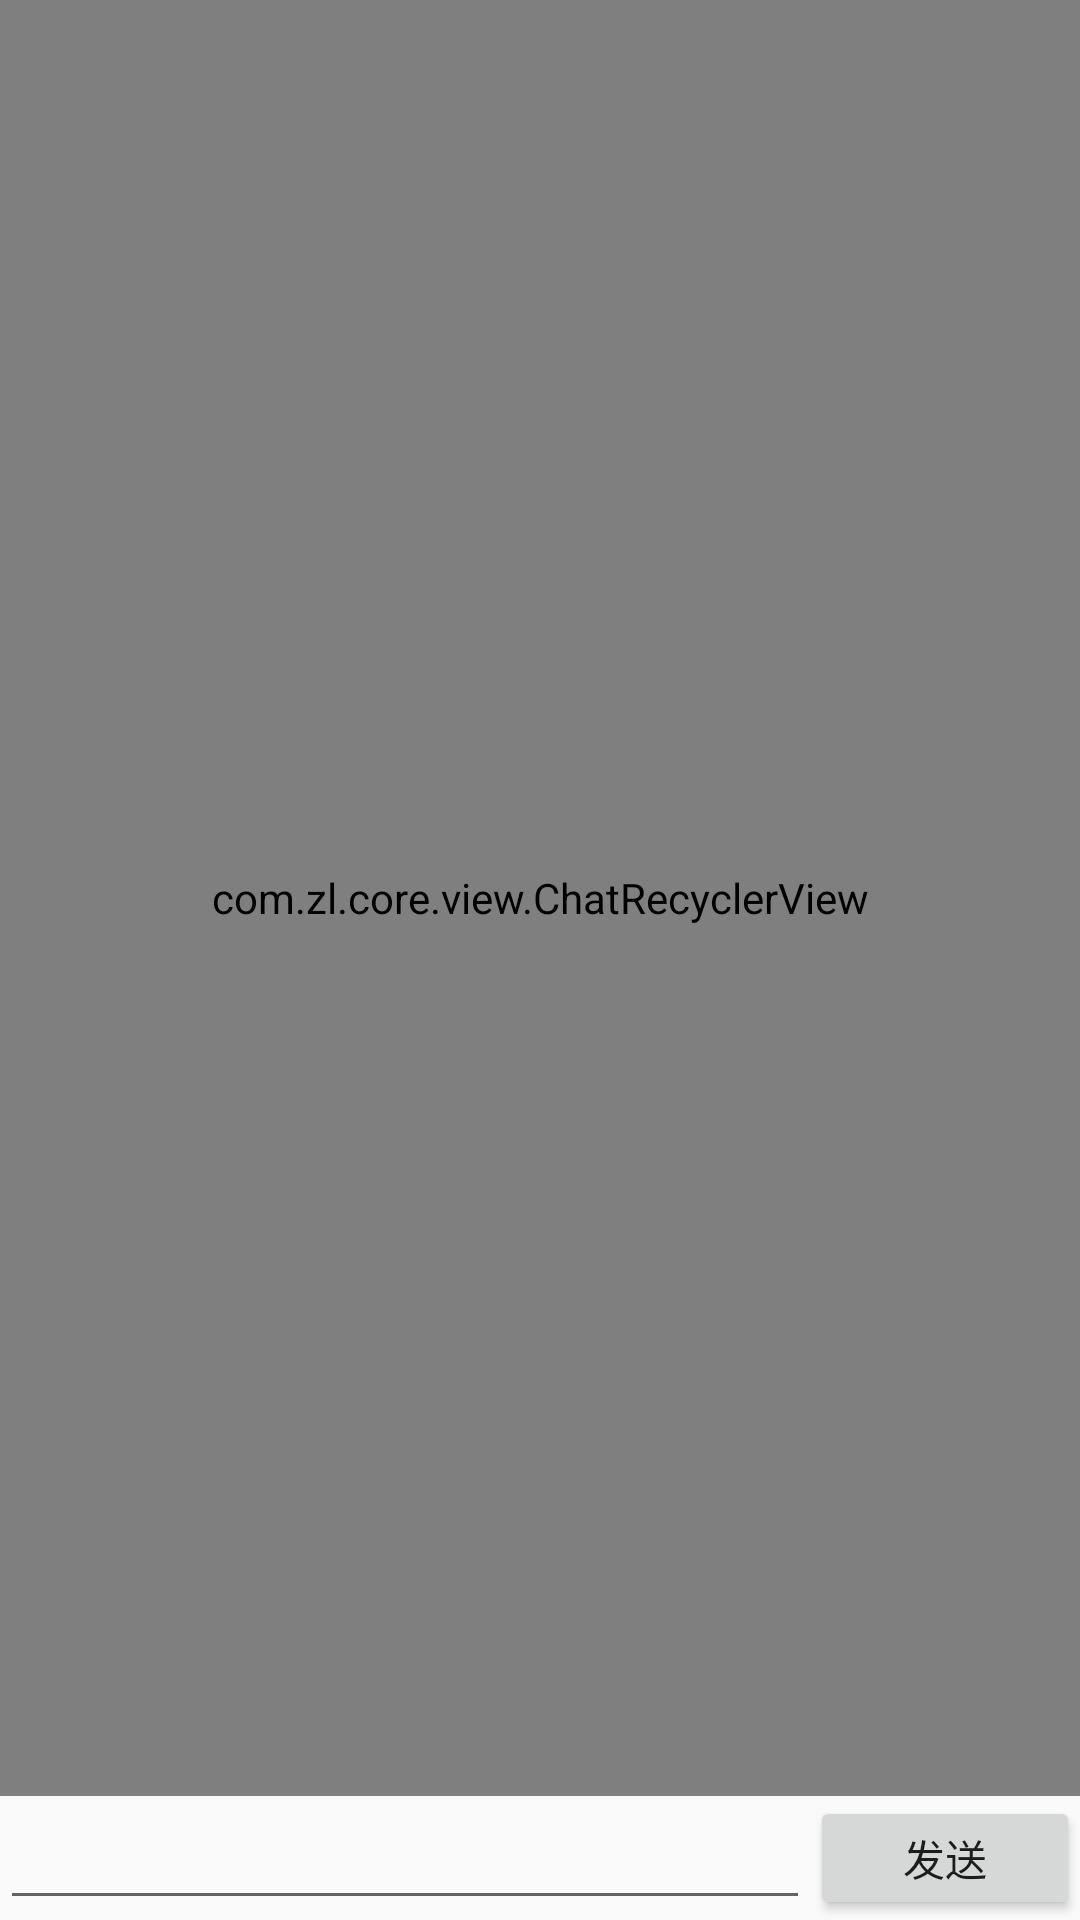

Layout XML and referenced resources for this Android screen:
<!-- AndroidManifest.xml: application theme AppTheme -->
<!-- res/layout/activity_chat.xml -->
<?xml version="1.0" encoding="utf-8"?>
<androidx.constraintlayout.widget.ConstraintLayout xmlns:android="http://schemas.android.com/apk/res/android"
    xmlns:app="http://schemas.android.com/apk/res-auto"
    xmlns:tools="http://schemas.android.com/tools"
    android:layout_width="match_parent"
    android:layout_height="match_parent"
    android:fitsSystemWindows="true">

    <TextView
        android:id="@+id/titleText"
        android:layout_width="wrap_content"
        android:layout_height="0dp"
        android:gravity="center"
        android:textColor="#000"
        android:textSize="24sp"
        app:layout_constraintBottom_toBottomOf="@+id/topGuideline"
        app:layout_constraintLeft_toLeftOf="parent"
        app:layout_constraintRight_toRightOf="parent"
        app:layout_constraintTop_toTopOf="parent"
        tools:text="@string/app_name" />

    <androidx.constraintlayout.widget.Guideline
        android:id="@+id/topGuideline"
        android:layout_width="wrap_content"
        android:layout_height="wrap_content"
        android:orientation="horizontal"
        app:layout_constraintGuide_begin="@dimen/title_height" />

    <com.zl.core.view.ChatRecyclerView
        android:id="@+id/recyclerView"
        android:layout_width="0dp"
        android:layout_height="0dp"
        android:background="@color/bg"
        app:layout_constraintBottom_toTopOf="@+id/inputEdit"
        app:layout_constraintLeft_toLeftOf="parent"
        app:layout_constraintRight_toRightOf="parent"
        app:layout_constraintTop_toTopOf="@+id/topGuideline" />

    <EditText
        android:id="@+id/inputEdit"
        android:layout_width="0dp"
        android:layout_height="wrap_content"
        app:layout_constraintBottom_toBottomOf="parent"
        app:layout_constraintHorizontal_weight="3"
        app:layout_constraintLeft_toLeftOf="parent"
        app:layout_constraintRight_toLeftOf="@+id/sendButton" />

    <Button
        android:id="@+id/sendButton"
        android:layout_width="0dp"
        android:layout_height="0dp"
        android:text="发送"
        app:layout_constraintBottom_toBottomOf="@+id/inputEdit"
        app:layout_constraintHorizontal_weight="1"
        app:layout_constraintLeft_toRightOf="@+id/inputEdit"
        app:layout_constraintRight_toRightOf="parent"
        app:layout_constraintTop_toTopOf="@+id/inputEdit" />

</androidx.constraintlayout.widget.ConstraintLayout>
<!-- resources referenced by this layout -->
<resources>
  <string name="app_name">XiuChat</string>
  <style name="AppTheme" parent="Theme.AppCompat.Light.NoActionBar">
          
          <item name="colorPrimary">@color/colorPrimary</item>
          <item name="colorPrimaryDark">@color/colorPrimaryDark</item>
          <item name="colorAccent">@color/colorAccent</item>
      </style>
  <!-- not gathered from this repository: default colours our renderer supplied (Android Studio template values) -->
  <color name="colorPrimary">#FF6200EE</color>
  <color name="colorPrimaryDark">#FF3700B3</color>
  <color name="colorAccent">#FF03DAC5</color>
</resources>
